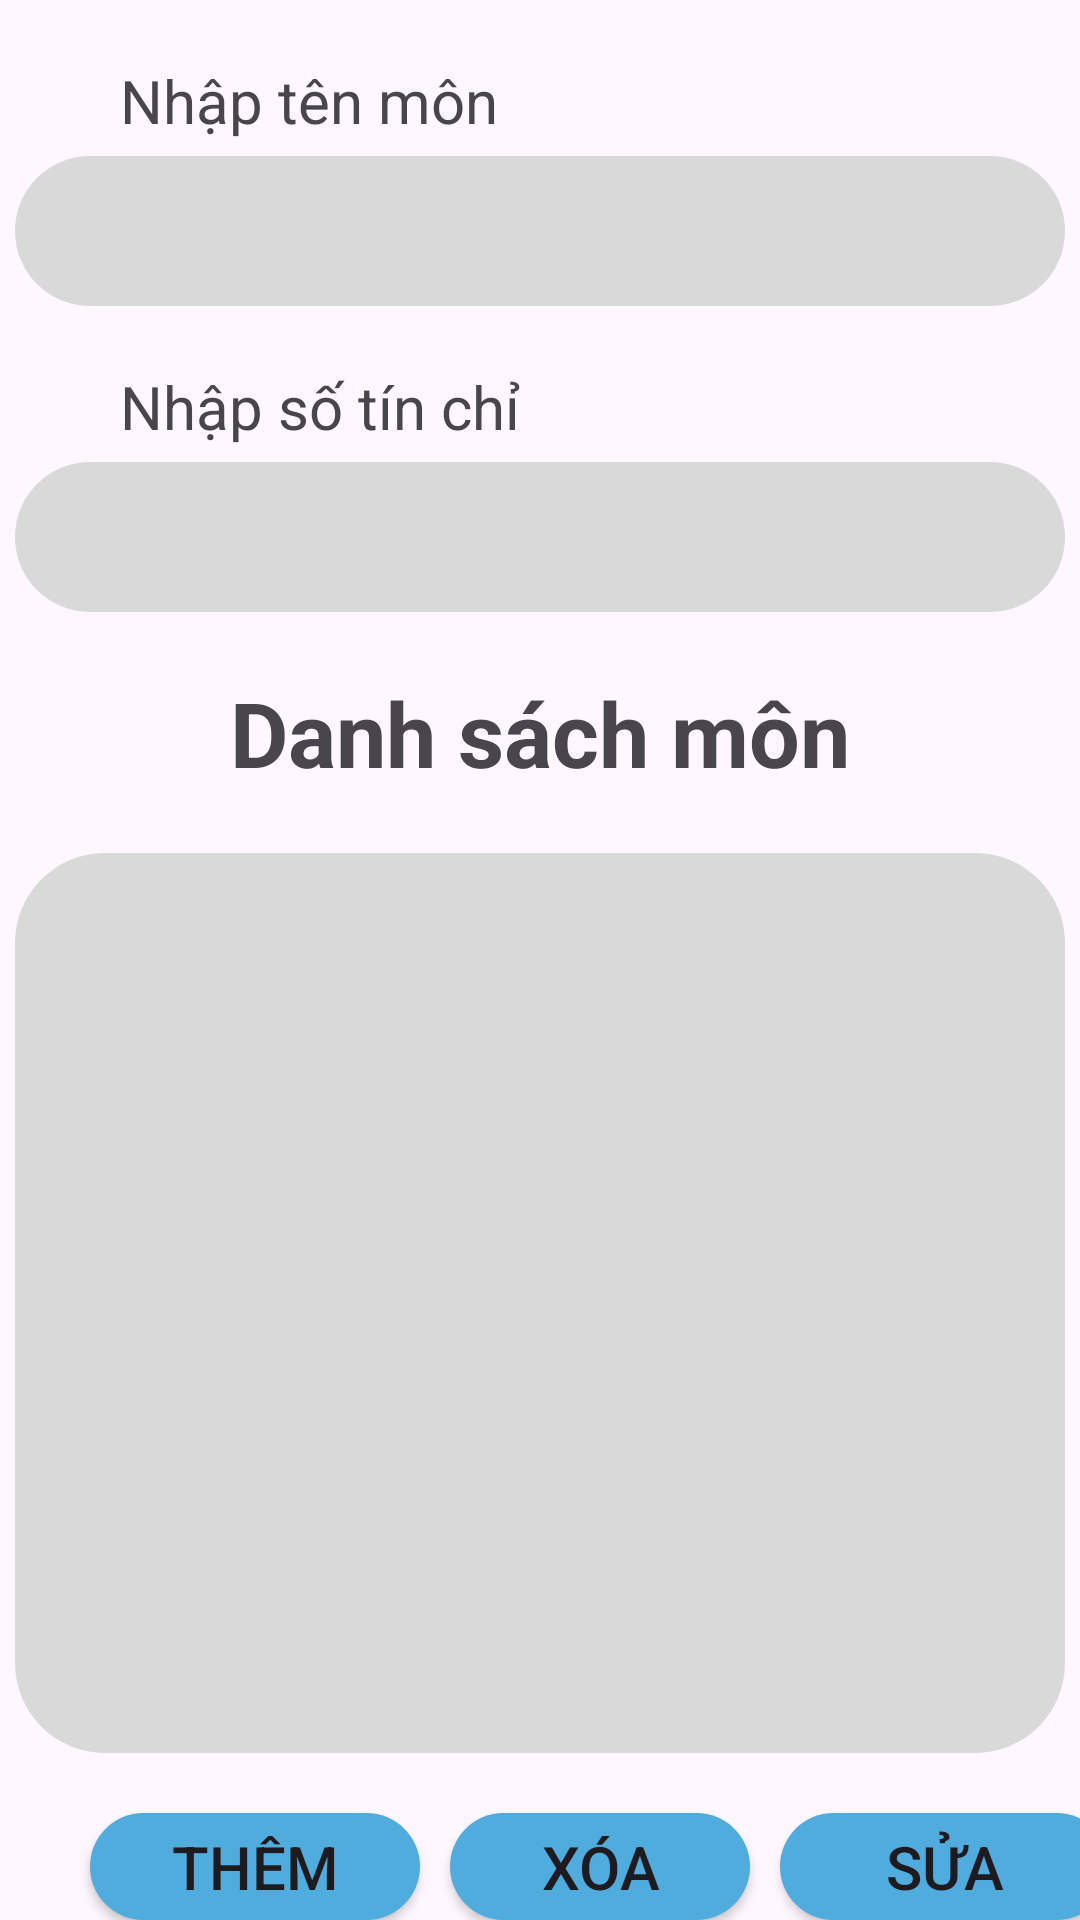

This screen was rendered from an Android layout file. Write that file and the resources it references.
<!-- AndroidManifest.xml: application theme Theme.PJ_QuanLiSinhVien_Nhom9 -->
<!-- res/layout/activity_danh_sach_mon.xml -->
<?xml version="1.0" encoding="utf-8"?>
<LinearLayout xmlns:android="http://schemas.android.com/apk/res/android"
    xmlns:app="http://schemas.android.com/apk/res-auto"
    xmlns:tools="http://schemas.android.com/tools"
    android:layout_width="match_parent"
    android:layout_height="match_parent"
    android:orientation="vertical"
    tools:context=".ChoseDepartmentActivity">

    
    <TextView
        android:layout_width="200dp"
        android:layout_height="wrap_content"
        android:layout_marginLeft="40dp"
        android:layout_marginTop="20dp"
        android:textSize="20dp"
        android:text="Nhập tên môn"/>

    <EditText
        android:id="@+id/edtNhapTenMon"
        android:layout_width="350dp"
        android:layout_height="50dp"
        android:layout_marginTop="5dp"
        android:layout_gravity="center"
        android:paddingLeft="30dp"
        android:background="@drawable/edittext_search"/>

    
    <TextView
        android:layout_width="200dp"
        android:layout_height="wrap_content"
        android:layout_marginLeft="40dp"
        android:layout_marginTop="20dp"
        android:textSize="20dp"
        android:text="Nhập số tín chỉ"/>

    <EditText
        android:id="@+id/edtNhapSoTinChi"
        android:layout_width="350dp"
        android:layout_height="50dp"
        android:layout_marginTop="5dp"
        android:layout_gravity="center"
        android:paddingLeft="30dp"
        android:background="@drawable/edittext_search"/>

    <TextView
        android:id="@+id/txtDanhSachMon"
        android:layout_width="match_parent"
        android:layout_height="wrap_content"
        android:layout_marginTop="20dp"
        android:textStyle="bold"
        android:textSize="30dp"
        android:gravity="center"
        android:text="Danh sách môn" />

    
    <ListView
        android:id="@+id/lvDanhSachMon"
        android:layout_width="350dp"
        android:layout_height="300dp"
        android:layout_gravity="center"
        android:layout_marginTop="20dp"
        android:background="@drawable/edittext_search"
        android:paddingStart="10dp"
        android:paddingTop="10dp" />

    <LinearLayout
        android:layout_width="match_parent"
        android:layout_height="wrap_content"
        android:orientation="horizontal">
        <Button
            android:id="@+id/btnThem"
            android:layout_width="110dp"
            android:layout_height="wrap_content"
            android:layout_marginLeft="30dp"
            android:layout_marginTop="20dp"
            android:textSize="20dp"
            android:background="@drawable/button_background"
            app:backgroundTint="@null"
            android:text="Thêm" />

        <Button
            android:id="@+id/btnXoa"
            android:layout_width="100dp"
            android:layout_height="wrap_content"
            android:layout_marginLeft="10dp"
            android:layout_marginTop="20dp"
            android:textSize="20dp"
            android:background="@drawable/button_background"
            app:backgroundTint="@null"
            android:text="Xóa" />
        <Button
            android:id="@+id/btnSua"
            android:layout_width="110dp"
            android:layout_height="wrap_content"
            android:layout_marginLeft="10dp"
            android:layout_marginTop="20dp"
            android:textSize="20dp"
            android:background="@drawable/button_background"
            app:backgroundTint="@null"
            android:text="Sửa" />
    </LinearLayout>

    <LinearLayout
        android:layout_width="match_parent"
        android:layout_height="wrap_content"
        android:orientation="horizontal">
        <Button
            android:id="@+id/btnSapXep"
            android:layout_width="140dp"
            android:layout_height="wrap_content"
            android:layout_marginLeft="30dp"
            android:layout_marginTop="10dp"
            android:textSize="20dp"
            android:background="@drawable/button_background"
            app:backgroundTint="@null"
            android:text="Sắp xếp" />
        <TextView
            android:id="@+id/tvTongSoMon"
            android:layout_width="200dp"
            android:layout_height="wrap_content"
            android:layout_marginTop="10dp"
            android:layout_marginLeft="50dp"
            android:textSize="20dp"
            android:text="Tổng số môn: "/>
    </LinearLayout>

</LinearLayout>
<!-- resources referenced by this layout -->
<resources>
  <!-- drawable button_background (drawable) -->
  <shape xmlns:android="http://schemas.android.com/apk/res/android"
      android:shape="rectangle">
      <solid android:color="#51ACDE" /> 
      <corners android:radius="50dp" /> 
  </shape>
  <!-- drawable edittext_search (drawable) -->
  <shape xmlns:android="http://schemas.android.com/apk/res/android"
      android:shape="rectangle">
      <solid android:color="#D9D9D9" /> 
      <corners android:radius="30dp" /> 
  </shape>
  <style name="Theme.PJ_QuanLiSinhVien_Nhom9" parent="Base.Theme.PJ_QuanLiSinhVien_Nhom9" />
  <style name="Base.Theme.PJ_QuanLiSinhVien_Nhom9" parent="Theme.Material3.DayNight">
          
          
      </style>
</resources>
